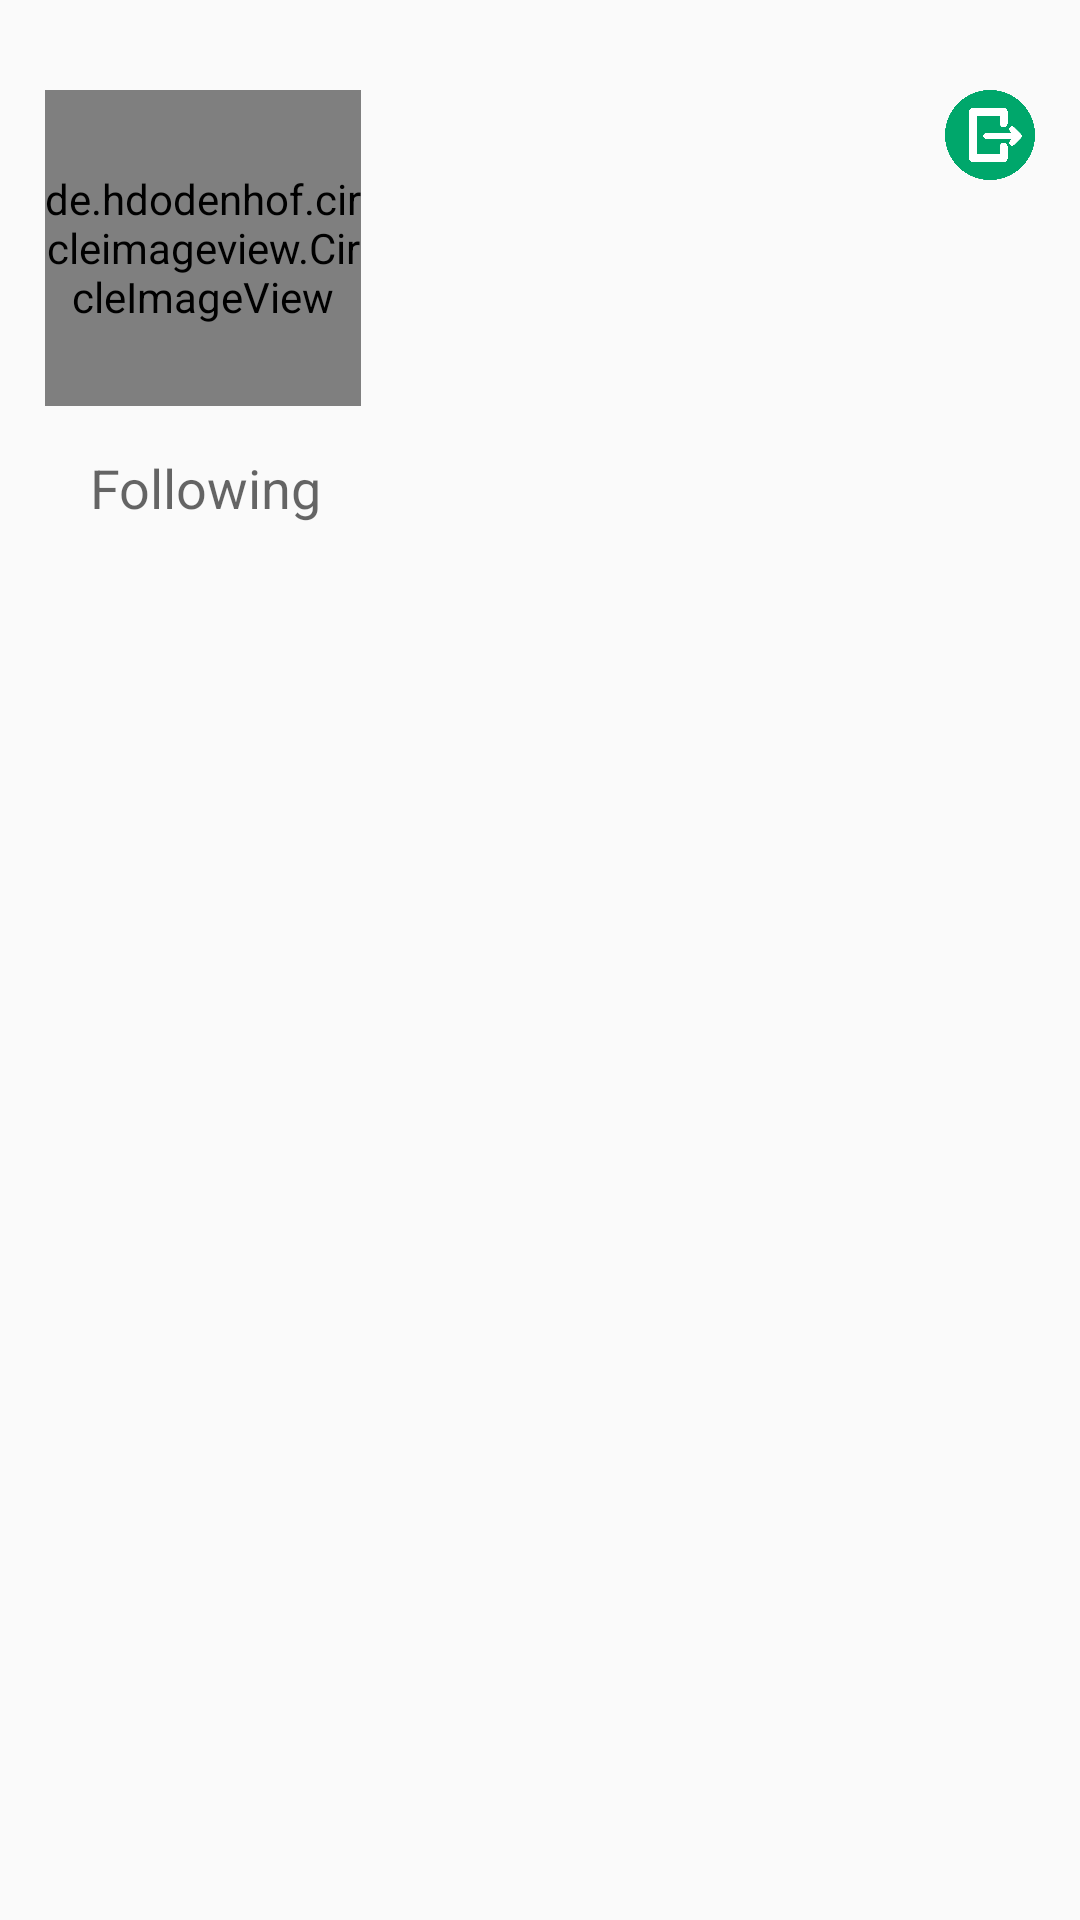

Write the Android layout XML for this screen, with the resource values it uses.
<!-- AndroidManifest.xml: application theme Theme.Fitomatic -->
<!-- res/layout/fragment_profile.xml -->
<?xml version="1.0" encoding="utf-8"?>
<androidx.constraintlayout.widget.ConstraintLayout xmlns:android="http://schemas.android.com/apk/res/android"
    xmlns:app="http://schemas.android.com/apk/res-auto"
    xmlns:tools="http://schemas.android.com/tools"
    android:layout_width="match_parent"
    android:layout_height="match_parent"
    tools:context=".ui.profile.ProfileFragment">

    
    <de.hdodenhof.circleimageview.CircleImageView
        android:id="@+id/profilePicture"
        android:layout_width="0dp"
        android:layout_height="0dp"
        android:layout_marginStart="15dp"
        android:layout_marginTop="30dp"
        android:layout_marginBottom="15dp"
        app:layout_constraintBottom_toTopOf="@+id/textView3"
        app:layout_constraintDimensionRatio="1:1"
        app:layout_constraintStart_toStartOf="parent"
        app:layout_constraintTop_toTopOf="parent" />

    <TextView
        android:id="@+id/nameText"
        android:layout_width="0dp"
        android:layout_height="wrap_content"
        android:layout_marginStart="15dp"
        android:layout_marginTop="90dp"
        android:layout_marginEnd="15dp"
        android:textAlignment="center"
        android:textAppearance="@style/TextAppearance.AppCompat.Display1"
        app:layout_constraintEnd_toEndOf="parent"
        app:layout_constraintHorizontal_bias="1.0"
        app:layout_constraintStart_toEndOf="@+id/profilePicture"
        app:layout_constraintTop_toTopOf="parent" />

    <androidx.recyclerview.widget.RecyclerView
        android:id="@+id/followingFeed"
        android:layout_width="0dp"
        android:layout_height="0dp"
        android:layout_marginStart="15dp"
        android:layout_marginTop="15dp"
        android:layout_marginEnd="15dp"
        android:layout_marginBottom="60dp"
        app:layout_constraintBottom_toBottomOf="parent"
        app:layout_constraintEnd_toEndOf="parent"
        app:layout_constraintHorizontal_bias="0.0"
        app:layout_constraintStart_toStartOf="parent"
        app:layout_constraintTop_toBottomOf="@+id/textView3"
        app:layout_constraintVertical_bias="1.0" />

    <ImageView
        android:id="@+id/logoutIcon"
        android:layout_width="30dp"
        android:layout_height="30dp"
        android:layout_marginTop="30dp"
        android:layout_marginEnd="15dp"
        android:src="@drawable/logout_icon"
        app:layout_constraintEnd_toEndOf="parent"
        app:layout_constraintTop_toTopOf="parent"
        android:contentDescription="@string/log_out" />

    <TextView
        android:id="@+id/textView3"
        android:layout_width="wrap_content"
        android:layout_height="wrap_content"
        android:layout_marginStart="30dp"
        android:layout_marginTop="15dp"
        android:text="@string/following"
        android:textAppearance="@style/TextAppearance.AppCompat.Medium"
        app:layout_constraintStart_toStartOf="parent"
        app:layout_constraintTop_toBottomOf="@+id/nameText" />

</androidx.constraintlayout.widget.ConstraintLayout>
<!-- resources referenced by this layout -->
<resources>
  <!-- drawable logout_icon: png bitmap (drawable-xxxhdpi, 23186 bytes) -->
  <string name="following">Following</string>
  <string name="log_out">log out</string>
  <style name="Theme.Fitomatic" parent="Theme.MaterialComponents.Light.NoActionBar.Bridge">
          
          <item name="colorPrimary">@color/white</item>
          <item name="colorPrimaryVariant">@color/grey</item>
          <item name="colorOnPrimary">@color/black</item>
          
          <item name="colorSecondary">@color/purple</item>
          <item name="colorSecondaryVariant">@color/purple_tint</item>
          <item name="colorOnSecondary">@color/green</item>
          
          <item name="android:statusBarColor" tools:targetApi="l">?attr/colorSecondary</item>
          <item name="android:navigationBarColor">?attr/colorSecondary</item>
          
      </style>
  <color name="white">#FFFFFFFF</color>
  <color name="grey">#F5F5F5</color>
  <color name="black">#FF000000</color>
  <color name="purple">#1D1D35</color>
  <color name="purple_tint">#3B3B68</color>
  <color name="green">#00A76B</color>
</resources>
